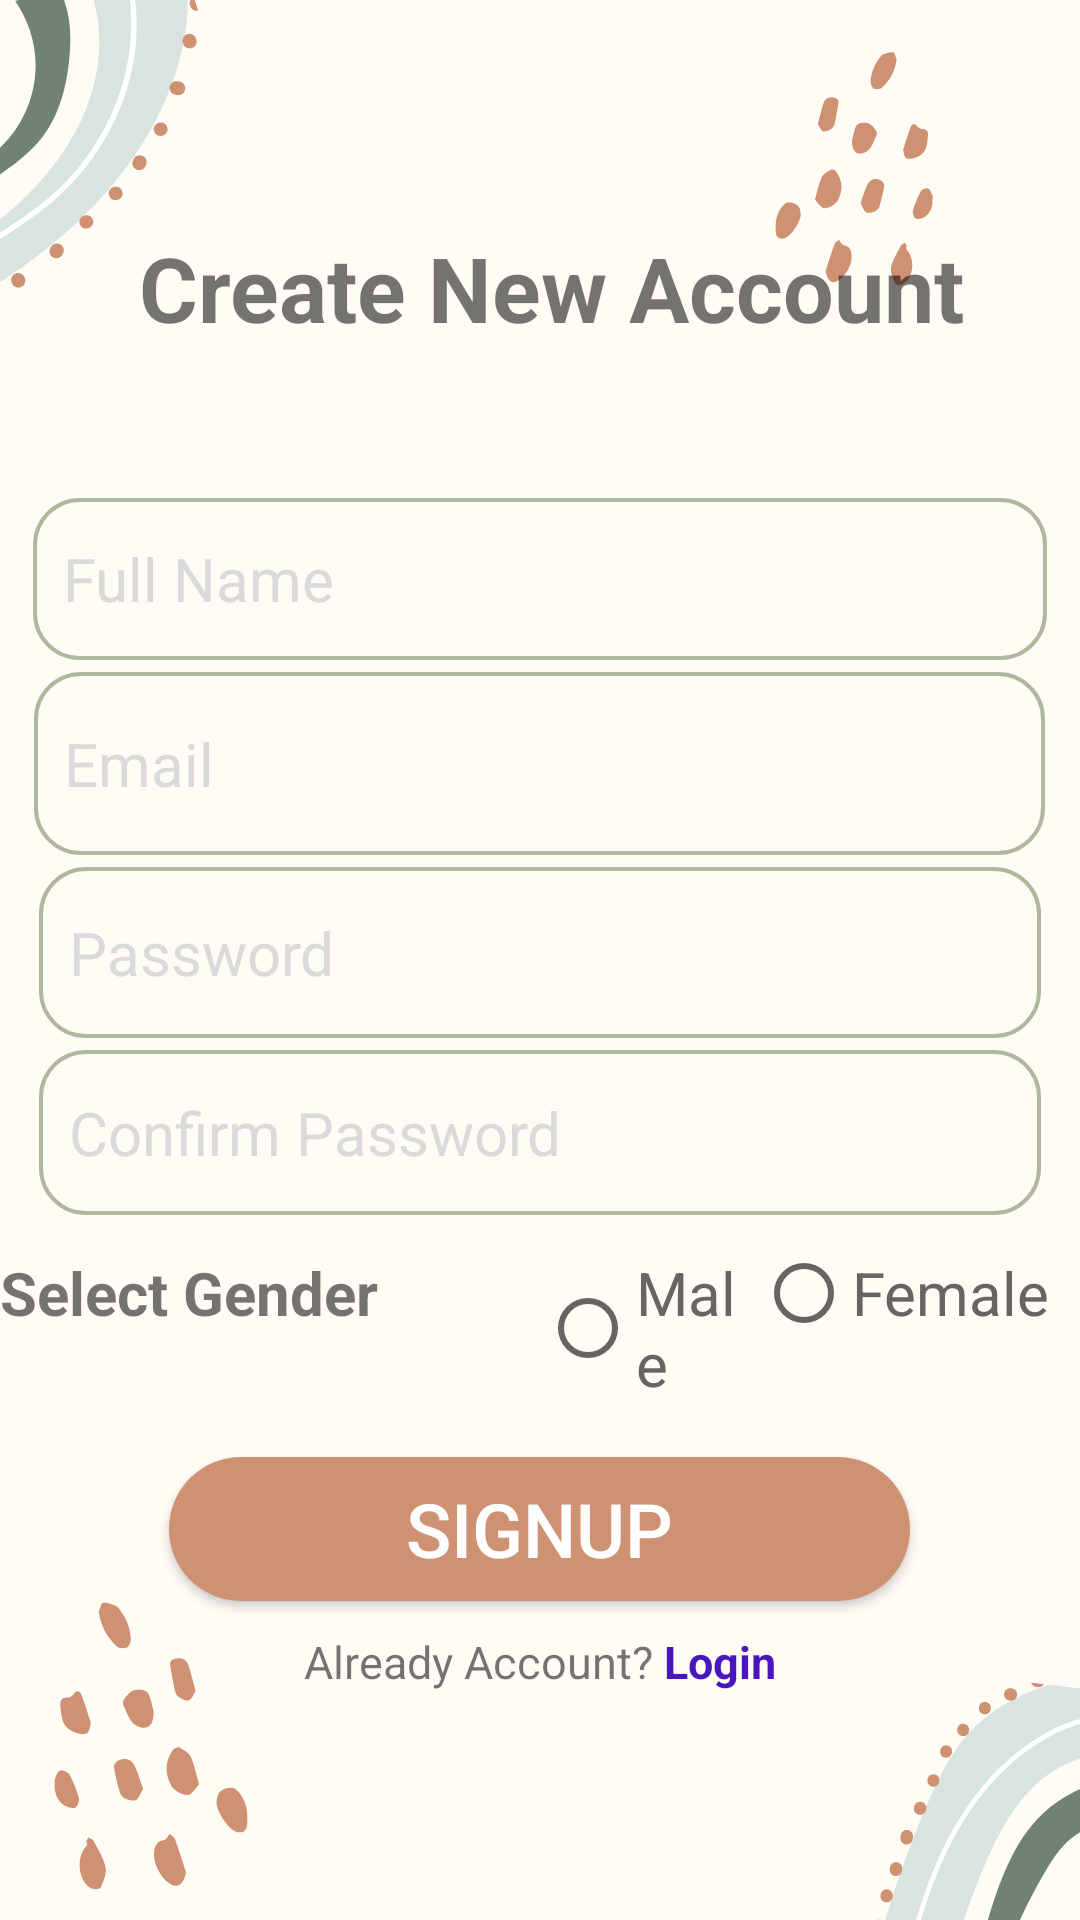

Produce the Android XML layout that renders to this screen, including the resource entries it uses.
<!-- AndroidManifest.xml: application theme Theme.DailyTools -->
<!-- res/layout/activity_sign_up_page_for_note.xml -->
<?xml version="1.0" encoding="utf-8"?>
<LinearLayout xmlns:android="http://schemas.android.com/apk/res/android"
    xmlns:app="http://schemas.android.com/apk/res-auto"
    xmlns:tools="http://schemas.android.com/tools"
    android:layout_width="match_parent"
    android:layout_height="match_parent"
    android:background="@drawable/page3"
    android:orientation="vertical"
    android:gravity="center"
    tools:context=".SignUpPage">

    <TextView
        android:layout_width="match_parent"
        android:layout_height="wrap_content"
        android:text=" Create New Account"
        android:textSize="30sp"
        android:textAlignment="center"
        android:textStyle="bold"/>


    <EditText
        android:id="@+id/UserNameTextID"
        android:layout_width="338dp"
        android:layout_height="54dp"
        android:layout_marginLeft="10sp"
        android:layout_marginTop="50sp"
        android:layout_marginRight="10sp"
        android:background="@drawable/round_coner_edit_text"
        android:hint="Full Name"
        android:padding="10sp"
        android:textColorHint="#DADADA"
        android:textSize="20sp" />

    <EditText
        android:id="@+id/EmailSignupEdittextID"
        android:layout_width="337dp"
        android:layout_height="61dp"
        android:layout_marginLeft="10sp"
        android:layout_marginTop="4sp"
        android:layout_marginRight="10sp"
        android:background="@drawable/round_coner_edit_text"
        android:hint="Email"
        android:inputType="textEmailAddress"
        android:padding="10sp"
        android:textColorHint="#DADADA"
        android:textSize="20sp" />


    <EditText
        android:id="@+id/PasswordSingUpEditTextID"
        android:layout_width="334dp"
        android:layout_height="57dp"
        android:layout_marginLeft="10sp"
        android:layout_marginTop="4sp"
        android:layout_marginRight="10sp"
        android:background="@drawable/round_coner_edit_text"
        android:hint="Password "
        android:inputType="textWebPassword"
        android:padding="10sp"
        android:textColorHint="#DADADA"
        android:textSize="20sp" />

    <EditText
        android:id="@+id/ConPasswordSingUpEditTextID"
        android:layout_width="334dp"
        android:layout_height="55dp"
        android:layout_marginLeft="10sp"
        android:layout_marginTop="4sp"
        android:layout_marginRight="10sp"
        android:background="@drawable/round_coner_edit_text"
        android:hint="Confirm Password "
        android:inputType="textWebPassword"
        android:padding="10sp"
        android:textColorHint="#DADADA"
        android:textSize="20sp" />
    <RadioGroup
        android:id="@+id/GenderID"
        android:layout_marginTop="10sp"
        android:layout_width="match_parent"
        android:layout_height="wrap_content"
        android:orientation="horizontal"
        android:weightSum="3">
        <TextView
            android:layout_width="0sp"
            android:layout_weight="1.5"
            android:layout_height="wrap_content"
            android:text="Select Gender"
            android:textStyle="bold"
            android:textSize="20sp" />

        <RadioButton
            android:id="@+id/MaleGenderId"
            android:layout_width="0sp"
            android:layout_weight=".6"
            android:layout_height="wrap_content"
            android:text="Male"
            android:textSize="20sp"
            android:textColor="#676462"/>
        <RadioButton
            android:id="@+id/FemaleGenderID"
            android:layout_width="0sp"
            android:layout_weight=".9"
            android:layout_height="wrap_content"
            android:text="Female"
            android:textSize="20sp"
            android:textColor="#676462"/>
    </RadioGroup>

    <Button
        android:id="@+id/CreatAcountButtonID"
        android:layout_width="247dp"
        android:layout_height="wrap_content"
        android:layout_marginTop="20sp"
        android:text="Signup"
        android:background="@drawable/button"
        android:textColor="@color/white"
        android:textSize="25sp" />

    <ProgressBar
        android:id="@+id/signUpProgress_ber"
        android:layout_width="24dp"
        android:layout_height="64dp"
        android:layout_gravity="center"
        android:visibility="gone"
        android:layout_marginTop="13sp"/>
    
    <LinearLayout
        android:layout_marginTop="10sp"
        android:layout_width="match_parent"
        android:layout_height="wrap_content"
         android:gravity="center"
        android:orientation="horizontal">
        <TextView
            android:layout_width="wrap_content"
            android:layout_height="wrap_content"
            android:text="Already Account?"
            android:textSize="15sp" />
        <TextView
            android:layout_width="wrap_content"
            android:layout_height="wrap_content"
            android:text=" Login"
            android:onClick="BackToLogInPage"
            android:textStyle="bold"
            android:textColor="#4915BF"
            android:textSize="15dp"/>

    </LinearLayout>



</LinearLayout>
<!-- resources referenced by this layout -->
<resources>
  <!-- drawable button (drawable) -->
  <?xml version="1.0" encoding="utf-8"?>
  <shape
      android:shape="rectangle"
      xmlns:android="http://schemas.android.com/apk/res/android">
      <solid
          android:color="#ce9172"/>
      <corners
          android:radius="45sp"/>
  
  
  </shape>
  <!-- drawable page3: png bitmap (drawable, 52246 bytes) -->
  <!-- drawable round_coner_edit_text (drawable) -->
  <?xml version="1.0" encoding="utf-8"?>
  <shape xmlns:android="http://schemas.android.com/apk/res/android"
      android:shape="rectangle">
      <corners android:radius="15sp"/>
      <stroke android:width="1.2sp" android:color="#afb89e"/>
  </shape>
  <style name="Theme.DailyTools" parent="Theme.AppCompat.Light.NoActionBar">
          
          <item name="colorPrimary">@color/purple_500</item>
          <item name="colorPrimaryVariant">@color/purple_700</item>
          <item name="colorOnPrimary">@color/white</item>
          
          <item name="colorSecondary">@color/teal_200</item>
          <item name="colorSecondaryVariant">@color/teal_700</item>
          <item name="colorOnSecondary">@color/black</item>
          
          <item name="android:statusBarColor">#00a8e8</item>
          
      </style>
  <!-- not gathered from this repository: default colours our renderer supplied (Android Studio template values) -->
  <color name="purple_500">#FF6200EE</color>
  <color name="purple_700">#FF3700B3</color>
  <color name="teal_200">#FF03DAC5</color>
  <color name="teal_700">#FF018786</color>
  <color name="black">#FF000000</color>
  <color name="white">#FFFFFFFF</color>
</resources>
